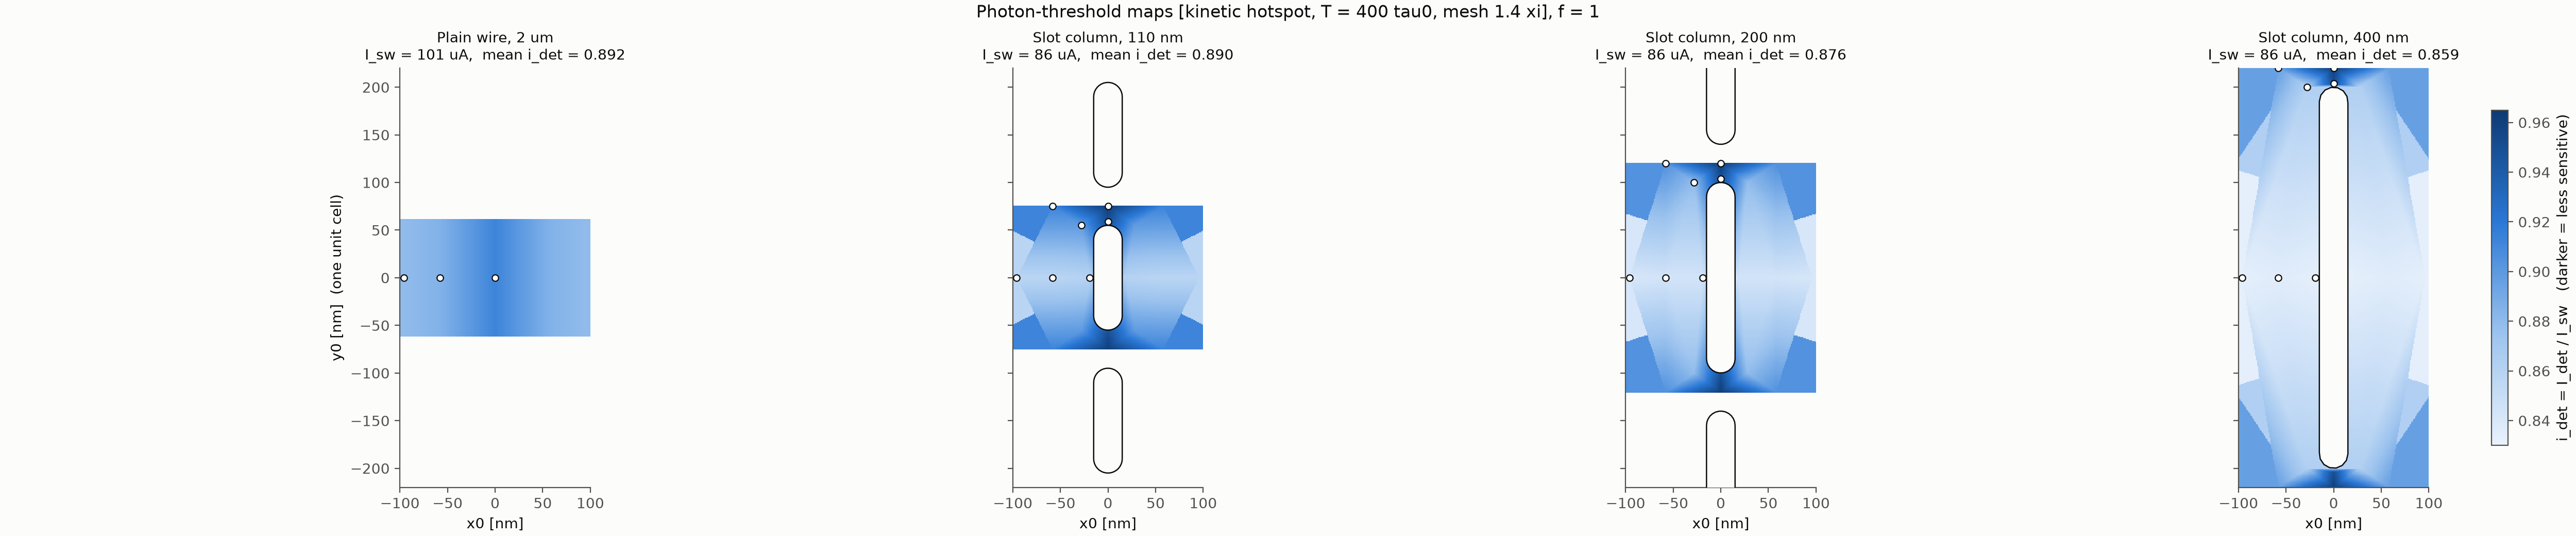

The data file committed next to this chart (first rows):
Geometry, x_nm, y_nm, energy_f, tmax, hotspot, mesh_xi, I_sw_uA, I_det_uA, i_det, flag, n_sims, wall_s, branch, t_trigger
Slot_110, -58.0, 0.0, 1.0, 400.0, kinetic, 1.4, 85.52, 73.36, 0.8578, , 8, 7793, V_peak, 252.4
Slot_110, -96.0, 0.0, 1.0, 400.0, kinetic, 1.4, 85.52, 73.36, 0.8578, , 8, 7877, V_peak, 210.1
Plain_Wire_2um, 0.0, 0.0, 1.0, 400.0, kinetic, 1.4, 100.7, 91.88, 0.9125, , 8, 9016, V_trail, 261.5
Plain_Wire_2um, -58.0, 0.0, 1.0, 400.0, kinetic, 1.4, 100.7, 89.12, 0.8852, , 8, 10704, V_trail, 348.8
Plain_Wire_2um, -96.0, 0.0, 1.0, 400.0, kinetic, 1.4, 100.7, 88.57, 0.8797, , 8, 28359, V_trail, 367.8
Slot_110, 0.0, 59.0, 1.0, 400.0, kinetic, 1.4, 85.52, 81.31, 0.9508, , 8, 25201, V_trail, 55.0
Slot_110, -19.0, 0.0, 1.0, 400.0, kinetic, 1.4, 85.52, 73.59, 0.8605, , 8, 25863, V_trail, 282.2
Slot_110, -58.0, 75.0, 1.0, 400.0, kinetic, 1.4, 85.52, 78.03, 0.9125, , 8, 25180, V_trail, 327.0
Slot_110, 0.0, 75.0, 1.0, 400.0, kinetic, 1.4, 85.52, 82.24, 0.9617, , 8, 25184, V_trail, 55.0
Slot_200, -96.0, 0.0, 1.0, 400.0, kinetic, 1.4, 85.52, 71.95, 0.8414, , 8, 11039, V_trail, 211.8
Slot_200, -58.0, 0.0, 1.0, 400.0, kinetic, 1.4, 85.52, 72.19, 0.8441, , 8, 8780, V_peak, 256.1
Slot_200, -19.0, 0.0, 1.0, 400.0, kinetic, 1.4, 85.52, 72.19, 0.8441, , 8, 8973, V_peak, 209.8
Slot_200, 0.0, 104.0, 1.0, 400.0, kinetic, 1.4, 85.52, 81.31, 0.9508, , 8, 8588, V_trail, 55.0
Slot_200, -58.0, 120.0, 1.0, 400.0, kinetic, 1.4, 85.52, 77.33, 0.9043, , 8, 7850, V_trail, 277.8
Slot_200, 0.0, 120.0, 1.0, 400.0, kinetic, 1.4, 85.52, 82.24, 0.9617, , 8, 7382, V_trail, 55.0
Slot_400, -58.0, 0.0, 1.0, 400.0, kinetic, 1.4, 85.52, 71.49, 0.8359, , 8, 7116, V_peak, 206.7
Slot_400, -96.0, 0.0, 1.0, 400.0, kinetic, 1.4, 85.52, 71.25, 0.8332, , 8, 8140, V_trail, 171.5
Slot_400, -19.0, 0.0, 1.0, 400.0, kinetic, 1.4, 85.52, 71.25, 0.8332, , 8, 7221, V_trail, 172.2
Slot_400, 0.0, 204.0, 1.0, 400.0, kinetic, 1.4, 85.52, 81.31, 0.9508, , 8, 6284, V_trail, 55.0
Slot_400, -58.0, 220.0, 1.0, 400.0, kinetic, 1.4, 85.52, 76.63, 0.8961, , 8, 5083, V_trail, 336.0
Slot_110, -28.0, 55.0, 1.0, 400.0, kinetic, 1.4, 85.52, 76.86, 0.8988, , 8, 2806, V_peak, 334.6
Slot_400, 0.0, 220.0, 1.0, 400.0, kinetic, 1.4, 85.52, 82.24, 0.9617, , 8, 3174, V_trail, 55.0
Slot_400, -28.0, 200.0, 1.0, 400.0, kinetic, 1.4, 85.52, 73.82, 0.8633, , 8, 2965, V_peak, 260.1
Slot_200, -28.0, 100.0, 1.0, 400.0, kinetic, 1.4, 85.52, 75.23, 0.8797, , 8, 3018, V_peak, 236.5
